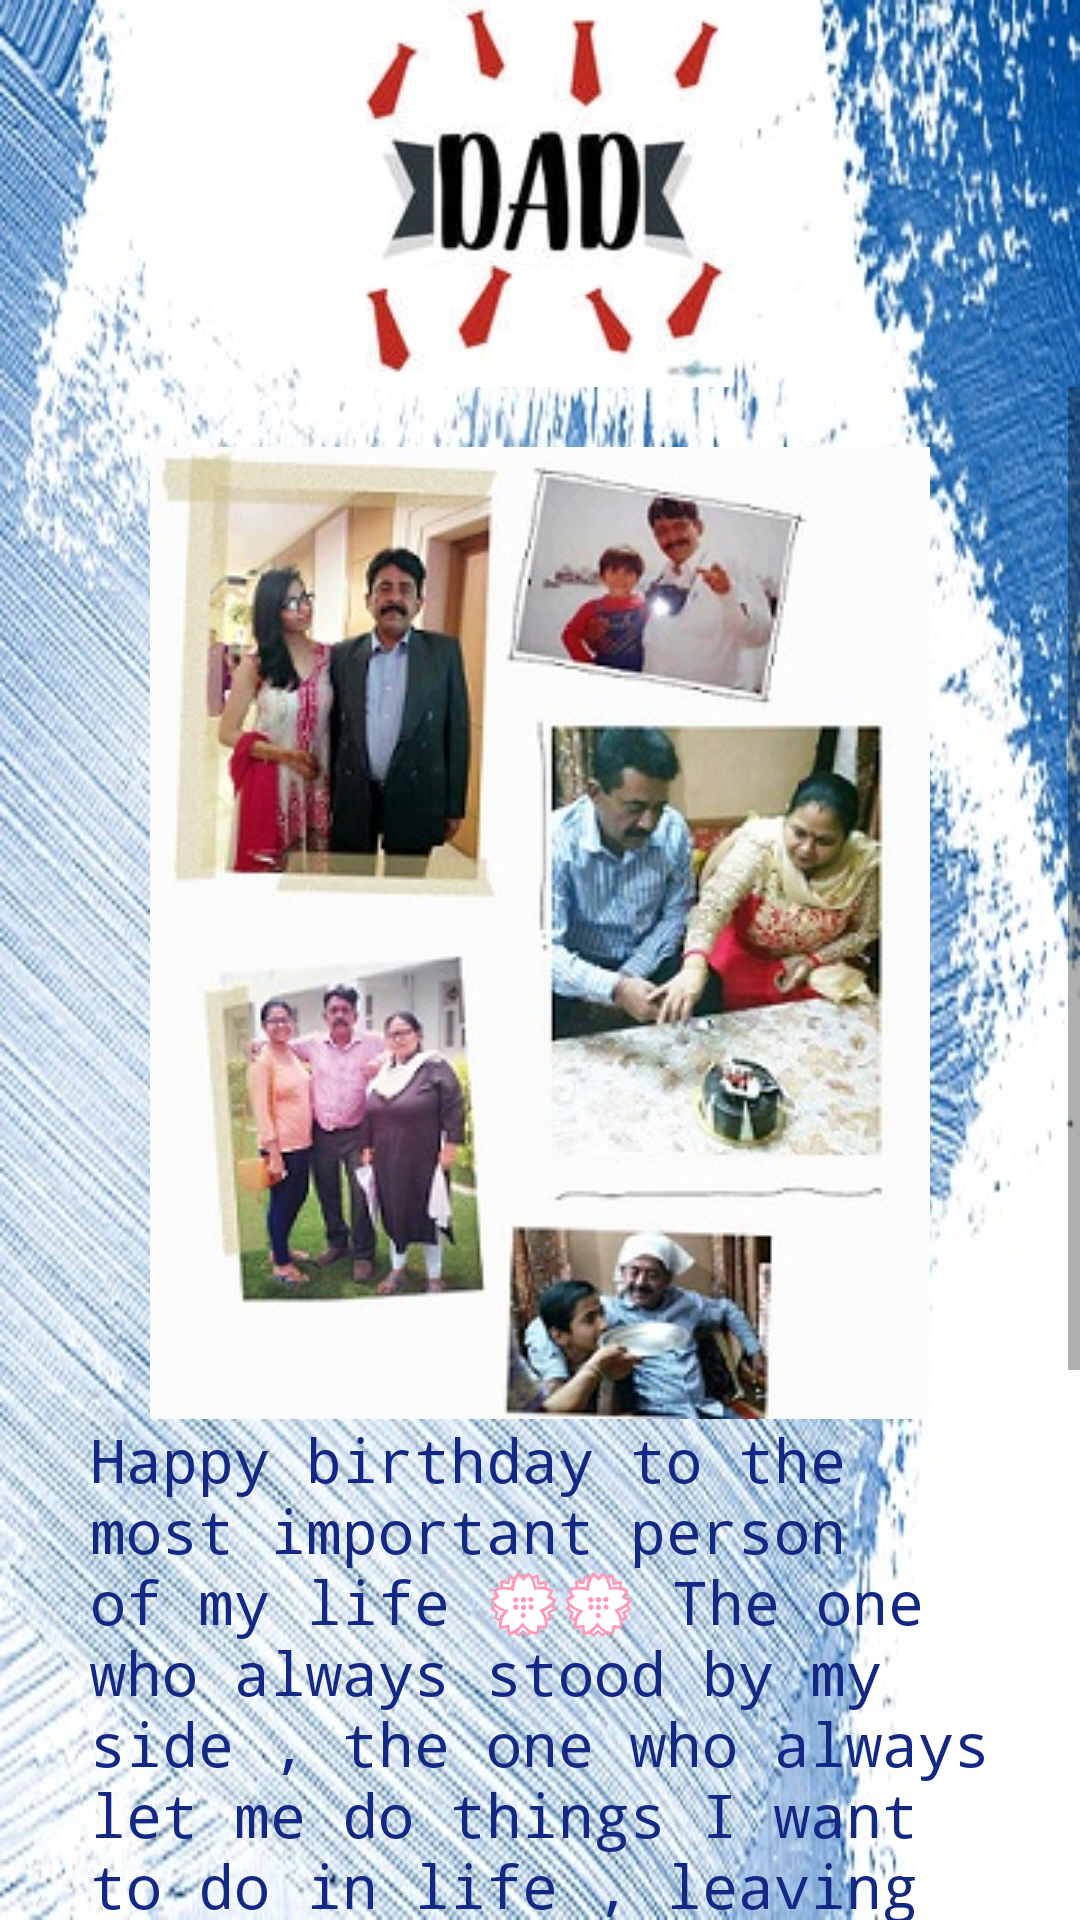

Produce the Android XML layout that renders to this screen, including the resource entries it uses.
<!-- AndroidManifest.xml: application theme AppTheme.NoActionBar -->
<!-- res/layout/activity_second__view.xml -->
<?xml version="1.0" encoding="utf-8"?>
<LinearLayout
    xmlns:android="http://schemas.android.com/apk/res/android"
    xmlns:tools="http://schemas.android.com/tools"
    android:id="@+id/rootView"
    android:layout_width="match_parent"
    android:layout_height="match_parent"
    android:background="@drawable/blu"
    android:orientation="vertical"
    tools:context=".Second_View">


    <ImageView
        android:layout_width="175dp"
        android:layout_height="129dp"
        android:src="@drawable/papaa"
        android:layout_gravity="center"/>

    <ScrollView
        android:layout_width="match_parent"
        android:layout_height="match_parent"
        android:fillViewport="true">

        <LinearLayout
            android:layout_width="match_parent"
            android:layout_height="match_parent"
            android:orientation="vertical"
            android:layout_margin="20sp">

            <ImageView
                android:layout_width="wrap_content"
                android:layout_height="wrap_content"
                android:layout_gravity="center"
                android:src="@drawable/collage" />



        <TextView
        android:layout_width="wrap_content"
        android:layout_height="wrap_content"
        android:layout_alignParentStart="true"
        android:layout_alignParentTop="true"
        android:text="Happy birthday to the most important person of my life 💮💮
The one who always stood by my side , the one who always let me do things I want to do in life , leaving all his own wishes and dreams behind , the one who always encouraged us to do something big in life , the one whose smile can make our life heaven, and that's u ,,,Happy birthday PAPA😘
May God shower you with tons of blessings and love
Love u loads❣️❣️"
        android:layout_marginLeft="10sp"
        android:layout_marginRight="10sp"
        android:textSize="20sp"
        android:fontFamily="monospace"
        android:textColor="#132885"
        android:textStyle="normal" />



        </LinearLayout>


</ScrollView>


</LinearLayout>
<!-- resources referenced by this layout -->
<resources>
  <!-- drawable blu: jpg bitmap (drawable, 134489 bytes) -->
  <!-- drawable collage: jpg bitmap (drawable, 39361 bytes) -->
  <!-- drawable papaa: jpg bitmap (drawable, 8279 bytes) -->
  <style name="AppTheme.NoActionBar">
  
          <item name="windowActionBar">false</item>
          <item name="windowNoTitle">true</item>
      </style>
</resources>
